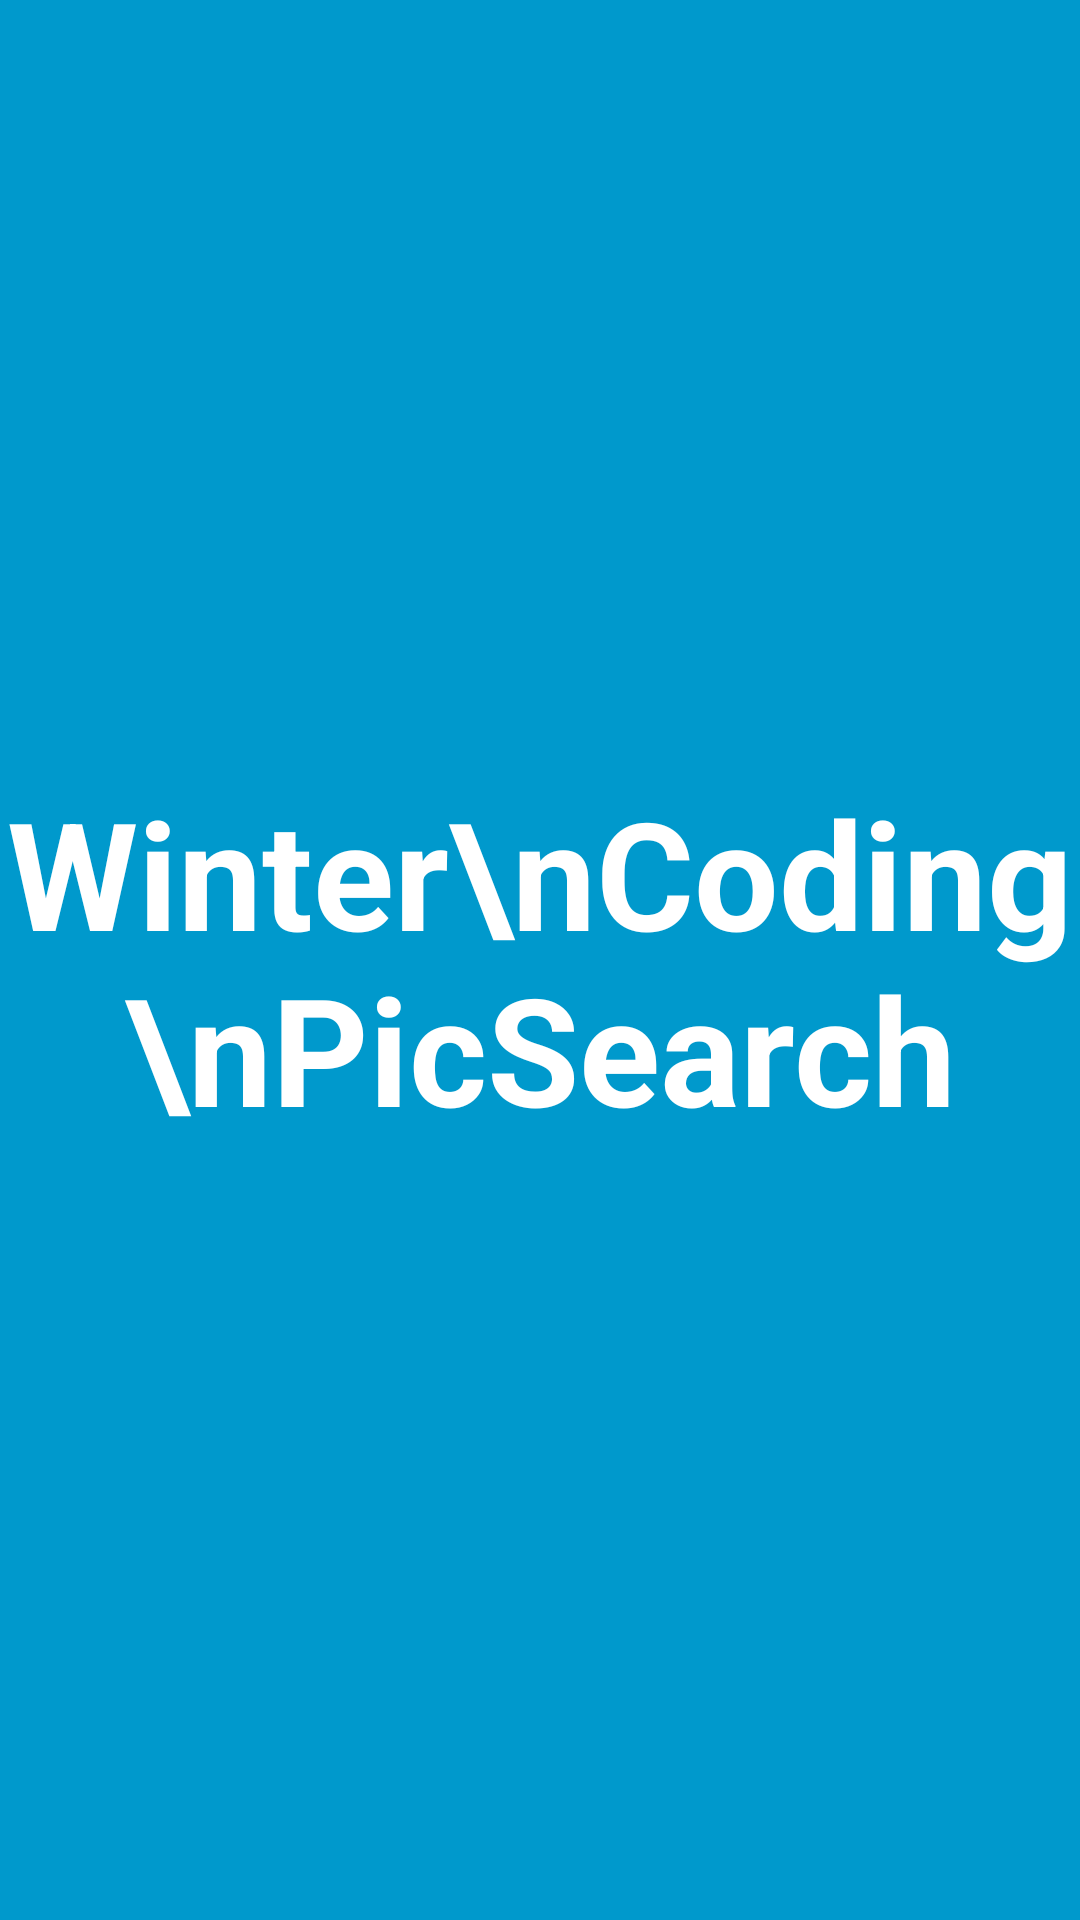

Write the Android layout XML for this screen, with the resource values it uses.
<!-- AndroidManifest.xml: activity theme IntroTheme -->
<!-- res/layout/activity_intro.xml -->
<?xml version="1.0" encoding="utf-8"?>
<android.support.constraint.ConstraintLayout xmlns:android="http://schemas.android.com/apk/res/android"
    xmlns:app="http://schemas.android.com/apk/res-auto"
    xmlns:tools="http://schemas.android.com/tools"
    android:layout_width="match_parent"
    android:layout_height="match_parent"
    android:background="@android:color/holo_blue_dark"
    tools:context=".IntroActivity">

    <TextView
        android:layout_width="wrap_content"
        android:layout_height="wrap_content"
        android:text="Winter\nCoding\nPicSearch"
        android:textAlignment="center"
        android:textColor="@android:color/background_light"
        android:textSize="50dp"
        android:textStyle="bold"
        app:layout_constraintBottom_toBottomOf="parent"
        app:layout_constraintLeft_toLeftOf="parent"
        app:layout_constraintRight_toRightOf="parent"
        app:layout_constraintTop_toTopOf="parent" />

</android.support.constraint.ConstraintLayout>
<!-- resources referenced by this layout -->
<resources>
  <style name="IntroTheme" parent="Theme.AppCompat.Light.NoActionBar">
          <item name="android:windowTranslucentStatus">true</item>
          <item name="android:windowFullscreen">true</item>
          <item name="android:windowTranslucentNavigation">true</item>
      </style>
</resources>
